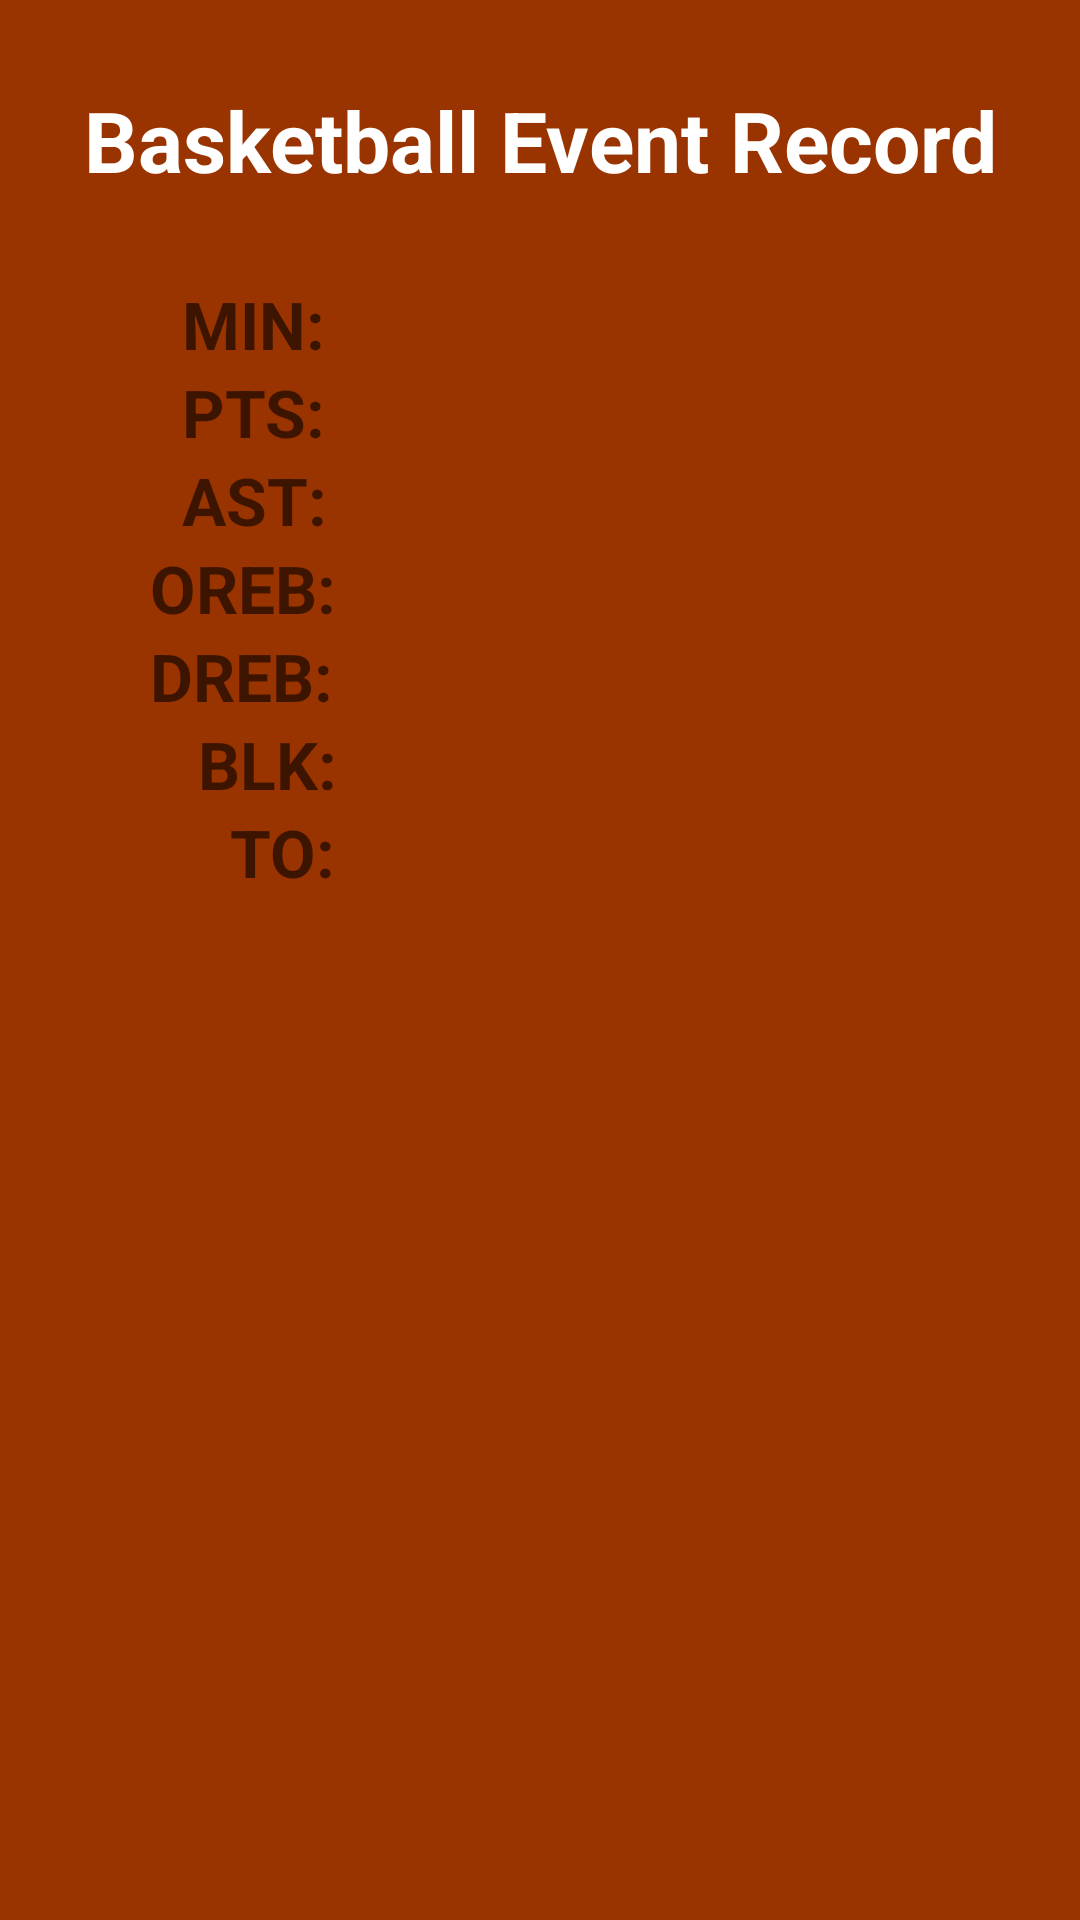

Android layout source for this screen:
<!-- AndroidManifest.xml: activity theme FullscreenTheme -->
<!-- res/layout/fragment_basketball_report.xml -->
<FrameLayout xmlns:android="http://schemas.android.com/apk/res/android"
    xmlns:tools="http://schemas.android.com/tools"
    android:layout_width="match_parent"
    android:layout_height="match_parent"
    android:background="@color/lighter_rustlike"
    tools:context="com.wareshopc.app.truechalk.sportselector.basketball.BasketballReportFragment">

    <FrameLayout
        android:layout_width="match_parent"
        android:layout_height="match_parent"
        android:fitsSystemWindows="true">

        <LinearLayout
            android:layout_width="match_parent"
            android:layout_height="wrap_content"
            android:orientation="vertical"
            android:layout_gravity="fill_vertical">

            <LinearLayout
                android:layout_width="match_parent"
                android:layout_height="match_parent"
                android:layout_marginBottom="@dimen/activity_med_vertical_margin">

                <TextView
                    android:id="@+id/eventName"
                    android:layout_width="match_parent"
                    android:layout_height="wrap_content"
                    android:layout_marginTop="@dimen/activity_med_vertical_margin"
                    android:keepScreenOn="true"
                    android:textColor="@color/white"
                    android:textStyle="bold"
                    android:textSize="28sp"
                    android:gravity="center"
                    android:text="@string/basketball_event_record" />

            </LinearLayout>

            <LinearLayout
                android:id="@+id/ll_min_id"
                android:orientation="horizontal"
                android:layout_width="match_parent"
                android:layout_height="match_parent"
                android:layout_gravity="fill">

                <TextView
                    android:id="@+id/tvMIN"
                    android:layout_width="wrap_content"
                    android:layout_height="wrap_content"
                    android:layout_marginLeft="@dimen/activity_large_horizontal_margin"
                    android:layout_marginRight="@dimen/activity_horizontal_margin"
                    android:textAppearance="?android:attr/textAppearanceMedium"
                    android:text="  MIN:"
                    android:textStyle="bold"
                    android:textSize="22sp"
                    android:layout_gravity="center_vertical" />

                <TextView
                    android:id="@+id/tvMIN_Results"
                    android:layout_width="wrap_content"
                    android:layout_height="wrap_content"
                    android:textAppearance="?android:attr/textAppearanceMedium"
                    android:textStyle="bold"
                    android:textSize="22sp"
                    android:layout_gravity="center_vertical" />

            </LinearLayout>

            <LinearLayout
                android:id="@+id/ll_pts_id"
                android:orientation="horizontal"
                android:layout_width="match_parent"
                android:layout_height="match_parent">

                <TextView
                    android:id="@+id/tvPTS"
                    android:layout_width="wrap_content"
                    android:layout_height="wrap_content"
                    android:layout_marginLeft="@dimen/activity_large_horizontal_margin"
                    android:layout_marginRight="@dimen/activity_horizontal_margin"
                    android:textAppearance="?android:attr/textAppearanceMedium"
                    android:text="  PTS:"
                    android:textStyle="bold"
                    android:textSize="22sp"
                    android:layout_gravity="center_vertical" />

                <TextView
                    android:id="@+id/tvPTS_Results"
                    android:layout_width="wrap_content"
                    android:layout_height="wrap_content"
                    android:textAppearance="?android:attr/textAppearanceMedium"
                    android:textStyle="bold"
                    android:textSize="22sp"
                    android:layout_gravity="center_vertical" />

            </LinearLayout>

            <LinearLayout
                android:id="@+id/ll_ast_id"
                android:orientation="horizontal"
                android:layout_width="match_parent"
                android:layout_height="match_parent"
                android:layout_gravity="fill">

                <TextView
                    android:id="@+id/tvAST"
                    android:layout_width="wrap_content"
                    android:layout_height="wrap_content"
                    android:layout_marginLeft="@dimen/activity_large_horizontal_margin"
                    android:layout_marginRight="@dimen/activity_horizontal_margin"
                    android:textAppearance="?android:attr/textAppearanceMedium"
                    android:text="  AST:"
                    android:textStyle="bold"
                    android:textSize="22sp"
                    android:layout_gravity="center_vertical" />

                <TextView
                    android:id="@+id/tvAST_Results"
                    android:layout_width="wrap_content"
                    android:layout_height="wrap_content"
                    android:textAppearance="?android:attr/textAppearanceMedium"
                    android:textStyle="bold"
                    android:textSize="22sp"
                    android:layout_gravity="center_vertical" />

            </LinearLayout>

            <LinearLayout
                android:id="@+id/ll_oreb_id"
                android:orientation="horizontal"
                android:layout_width="match_parent"
                android:layout_height="match_parent"
                android:layout_gravity="fill">

                <TextView
                    android:id="@+id/tvOREB"
                    android:layout_width="wrap_content"
                    android:layout_height="wrap_content"
                    android:layout_marginLeft="@dimen/activity_large_horizontal_margin"
                    android:layout_marginRight="@dimen/activity_horizontal_margin"
                    android:textAppearance="?android:attr/textAppearanceMedium"
                    android:text="OREB:"
                    android:textStyle="bold"
                    android:textSize="22sp"
                    android:layout_gravity="center_vertical" />

                <TextView
                    android:id="@+id/tvOREB_Results"
                    android:layout_width="wrap_content"
                    android:layout_height="wrap_content"
                    android:textAppearance="?android:attr/textAppearanceMedium"
                    android:textStyle="bold"
                    android:textSize="22sp"
                    android:layout_gravity="center_vertical" />

            </LinearLayout>

            <LinearLayout
                android:id="@+id/ll_dreb_id"
                android:orientation="horizontal"
                android:layout_width="match_parent"
                android:layout_height="match_parent"
                android:layout_gravity="fill">

                <TextView
                    android:id="@+id/tvDREB"
                    android:layout_width="wrap_content"
                    android:layout_height="wrap_content"
                    android:layout_marginLeft="@dimen/activity_large_horizontal_margin"
                    android:layout_marginRight="@dimen/activity_horizontal_margin"
                    android:textAppearance="?android:attr/textAppearanceMedium"
                    android:text="DREB:"
                    android:textStyle="bold"
                    android:textSize="22sp"
                    android:layout_gravity="center_vertical" />

                <TextView
                    android:id="@+id/tvDREB_Results"
                    android:layout_width="wrap_content"
                    android:layout_height="wrap_content"
                    android:textAppearance="?android:attr/textAppearanceMedium"
                    android:textStyle="bold"
                    android:textSize="22sp"
                    android:layout_gravity="center_vertical" />

            </LinearLayout>

            <LinearLayout
                android:id="@+id/ll_blk_id"
                android:orientation="horizontal"
                android:layout_width="match_parent"
                android:layout_height="match_parent"
                android:layout_gravity="fill">

                <TextView
                    android:id="@+id/tvBLK"
                    android:layout_width="wrap_content"
                    android:layout_height="wrap_content"
                    android:layout_marginLeft="@dimen/activity_large_horizontal_margin"
                    android:layout_marginRight="@dimen/activity_horizontal_margin"
                    android:textAppearance="?android:attr/textAppearanceMedium"
                    android:text="   BLK:"
                    android:textStyle="bold"
                    android:textSize="22sp"
                    android:layout_gravity="center_vertical" />

                <TextView
                    android:id="@+id/tvBLK_Results"
                    android:layout_width="wrap_content"
                    android:layout_height="wrap_content"
                    android:textAppearance="?android:attr/textAppearanceMedium"
                    android:textStyle="bold"
                    android:textSize="22sp"
                    android:layout_gravity="center_vertical" />

            </LinearLayout>

            <LinearLayout
                android:id="@+id/ll_to_id"
                android:orientation="horizontal"
                android:layout_width="match_parent"
                android:layout_height="match_parent"
                android:layout_gravity="fill">

                <TextView
                    android:id="@+id/tvTO"
                    android:layout_width="wrap_content"
                    android:layout_height="wrap_content"
                    android:layout_marginLeft="@dimen/activity_large_horizontal_margin"
                    android:layout_marginRight="@dimen/activity_horizontal_margin"
                    android:textAppearance="?android:attr/textAppearanceMedium"
                    android:text="     TO:"
                    android:textStyle="bold"
                    android:textSize="22sp"
                    android:layout_gravity="center_vertical" />

                <TextView
                    android:id="@+id/tvTO_Results"
                    android:layout_width="wrap_content"
                    android:layout_height="wrap_content"
                    android:textAppearance="?android:attr/textAppearanceMedium"
                    android:textStyle="bold"
                    android:textSize="22sp"
                    android:layout_gravity="center_vertical" />

            </LinearLayout>

        </LinearLayout>

    </FrameLayout>

</FrameLayout>
<!-- resources referenced by this layout -->
<resources>
  <color name="lighter_rustlike">#993300</color>
  <color name="white">#FFFFFF</color>
  <dimen name="activity_horizontal_margin">16dp</dimen>
  <dimen name="activity_large_horizontal_margin">50dp</dimen>
  <dimen name="activity_med_vertical_margin">28dp</dimen>
  <string name="basketball_event_record">Basketball Event Record</string>
  <style name="FullscreenTheme" parent="AppTheme">
          <item name="android:actionBarStyle">@style/FullscreenActionBarStyle</item>
          <item name="android:windowActionBarOverlay">true</item>
          <item name="android:windowBackground">@null</item>
          <item name="metaButtonBarStyle">?android:attr/buttonBarStyle</item>
          <item name="metaButtonBarButtonStyle">?android:attr/buttonBarButtonStyle</item>
      </style>
  <style name="AppTheme" parent="Theme.AppCompat.Light.DarkActionBar">
          
      </style>
  <style name="FullscreenActionBarStyle" parent="Widget.AppCompat.ActionBar">
          <item name="android:background">@color/black_overlay</item>
      </style>
  <color name="black_overlay">#66000000</color>
</resources>
